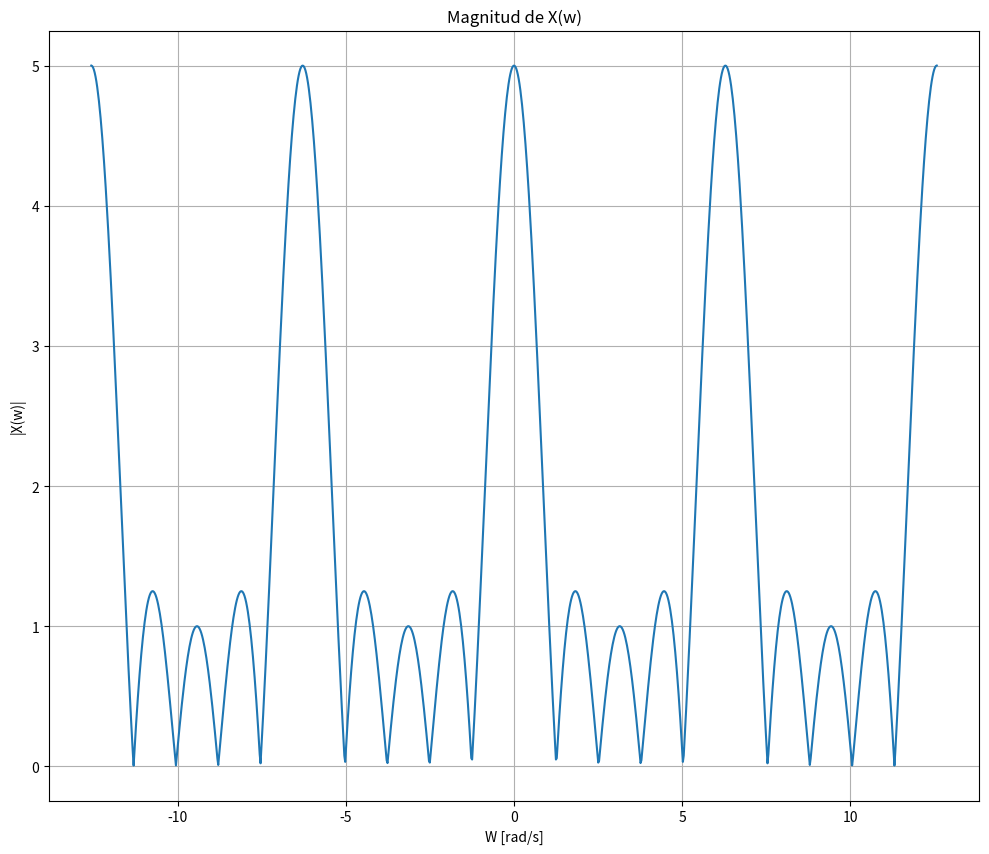
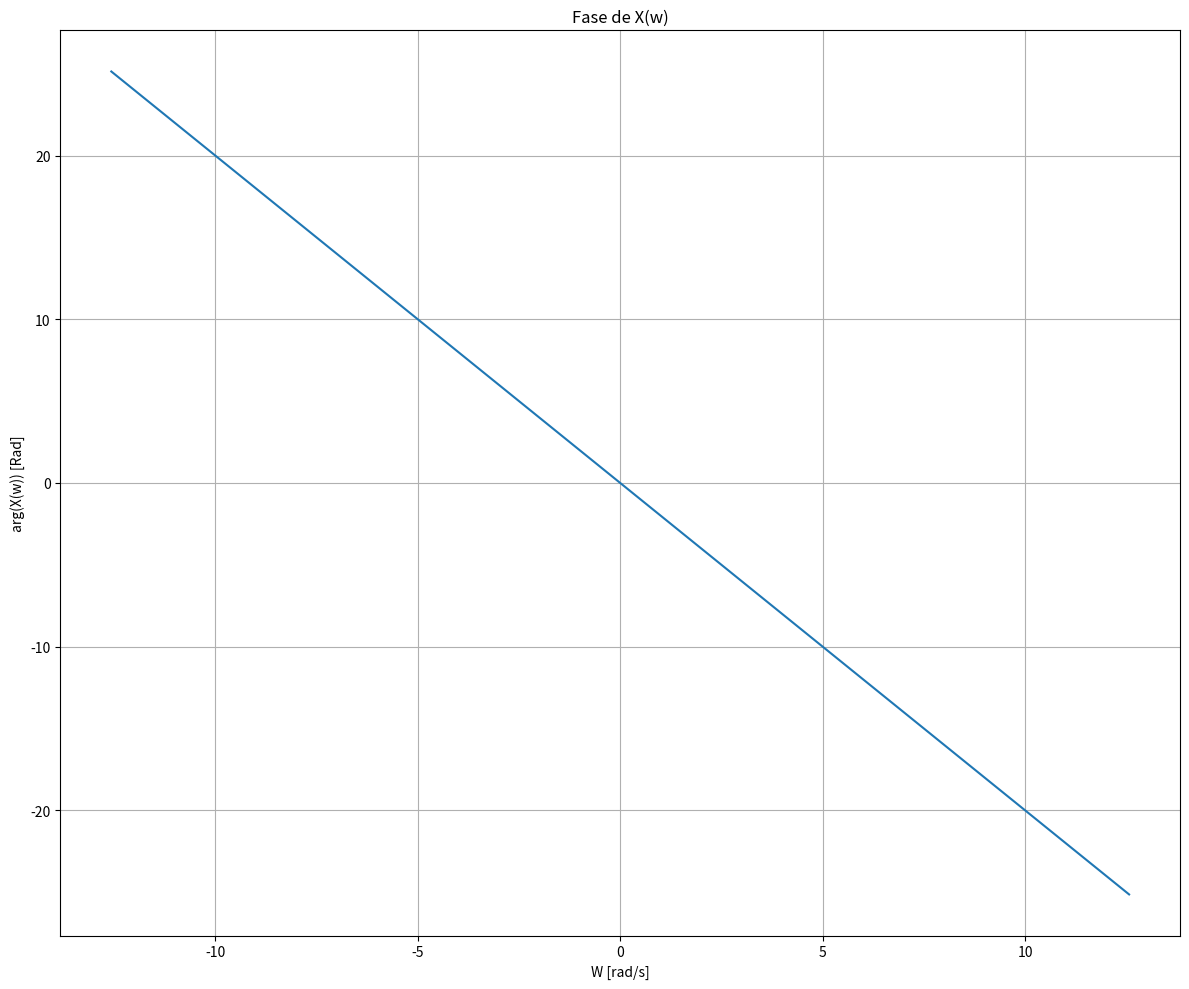

These figures' Python source, in order:
import numpy as np
import matplotlib.pyplot as plt

def X_mag(omega, N) :
    num = np.sin(N*omega / 2)
    den = np.sin(omega / 2)
    return np.abs(num/den)

def X_fase (omega, N) : 
    return -omega*(N-1)/2

omega = np.linspace(-4*np.pi, 4*np.pi, 1000)
N = 5
plt.figure(figsize = (12,10))
plt.plot(omega, X_mag(omega, N))
plt.title ('Magnitud de X(w)')
plt.xlabel('W [rad/s]')
plt.ylabel('|X(w)|')
plt.grid()

plt.figure(figsize = (12,10))
plt.plot(omega, X_fase(omega, N))
plt.title ('Fase de X(w)')
plt.xlabel('W [rad/s]')
plt.ylabel('arg(X(w)) [Rad]')
plt.grid()

plt.tight_layout()
plt.show()